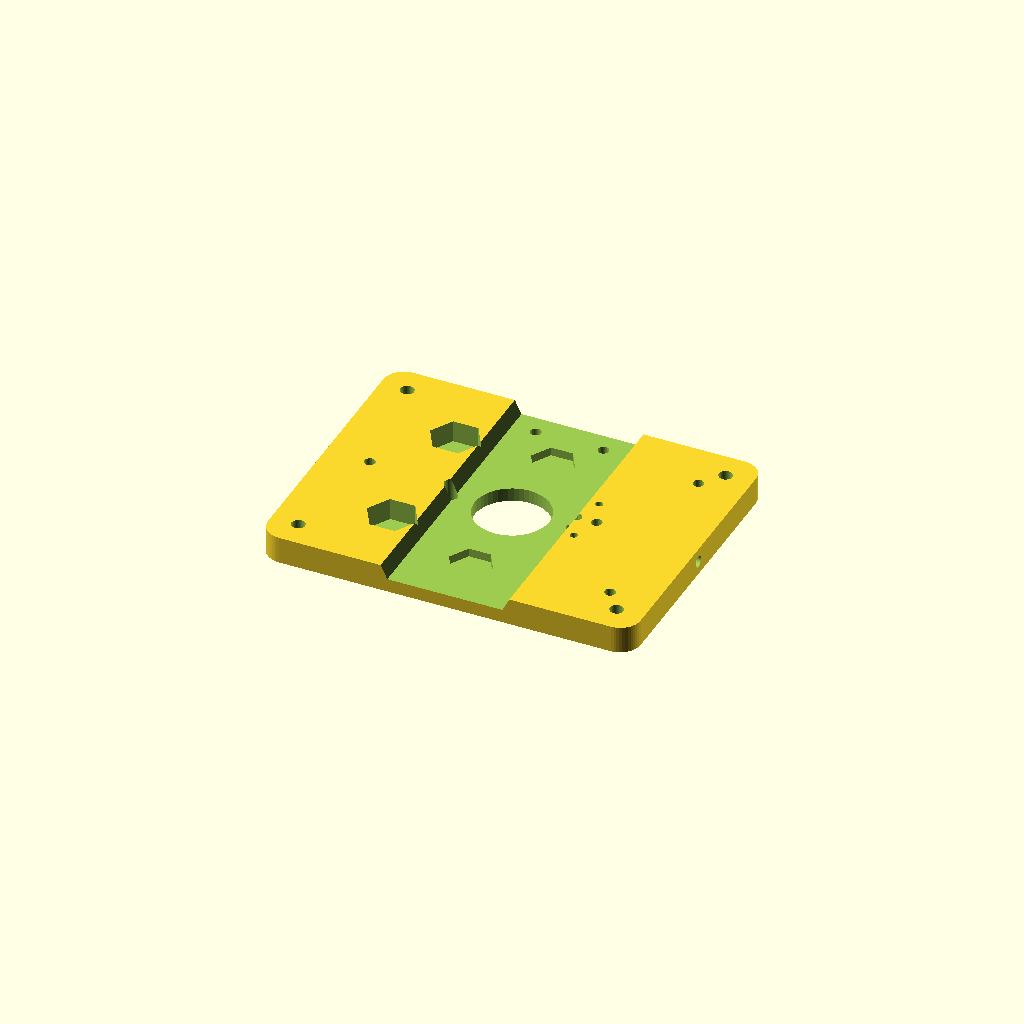
Cell 1: the model at its default parameters.
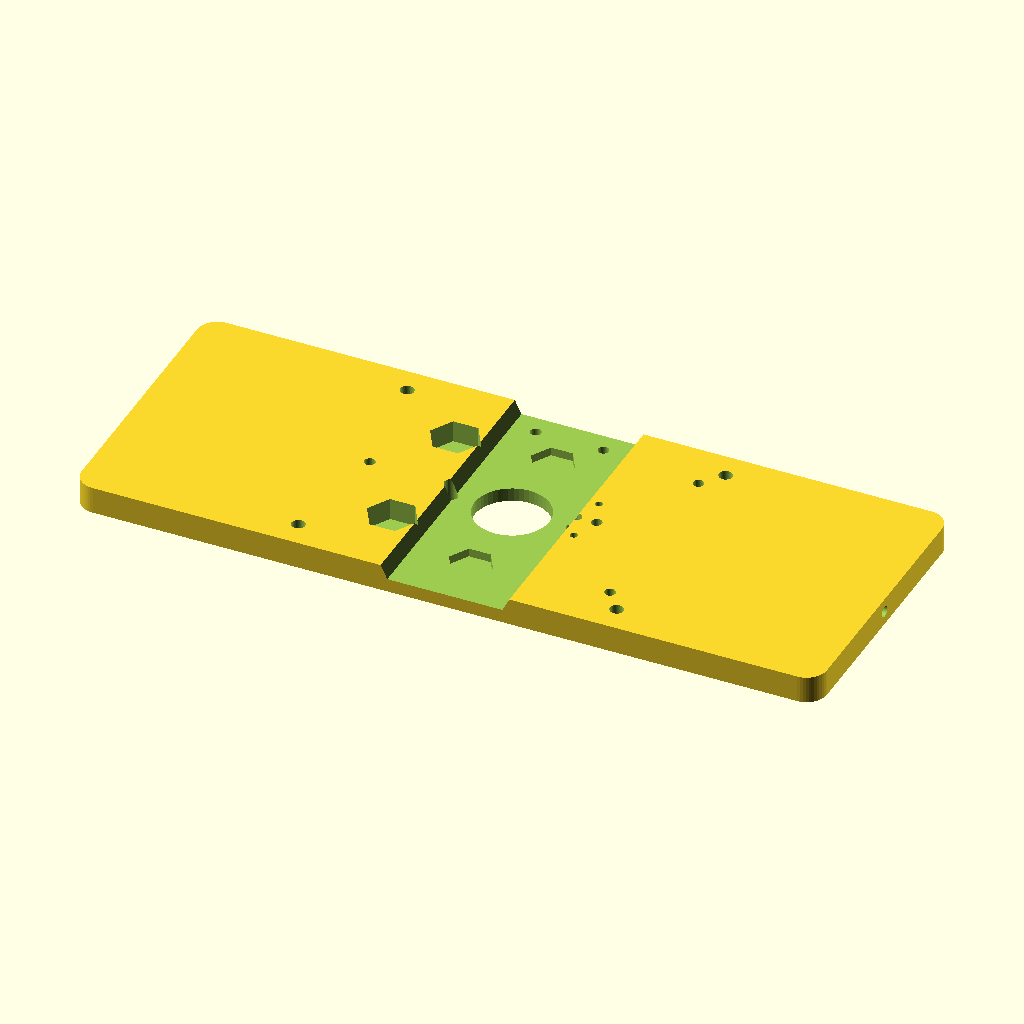
Cell 2 — plat_w set to 220, the other parameters unchanged.
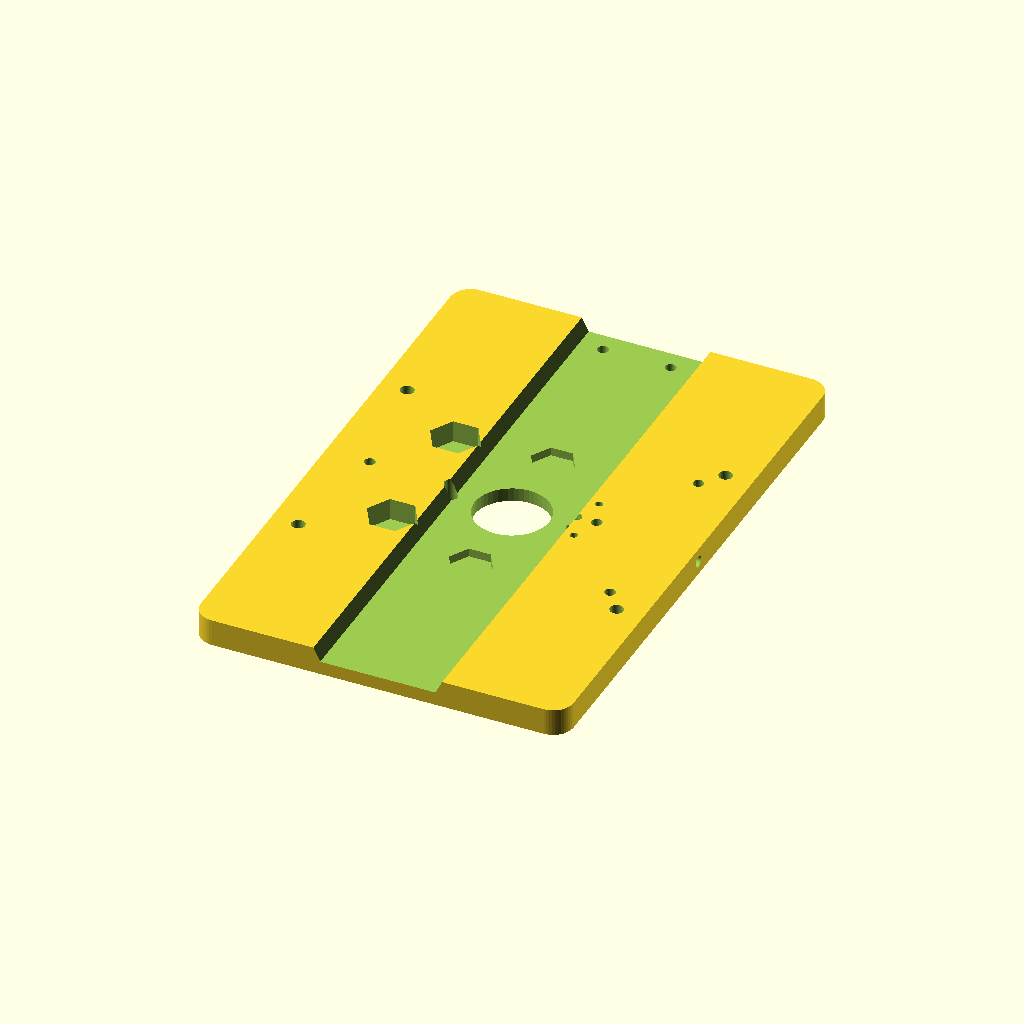
Cell 3: the same model with plat_h = 170.
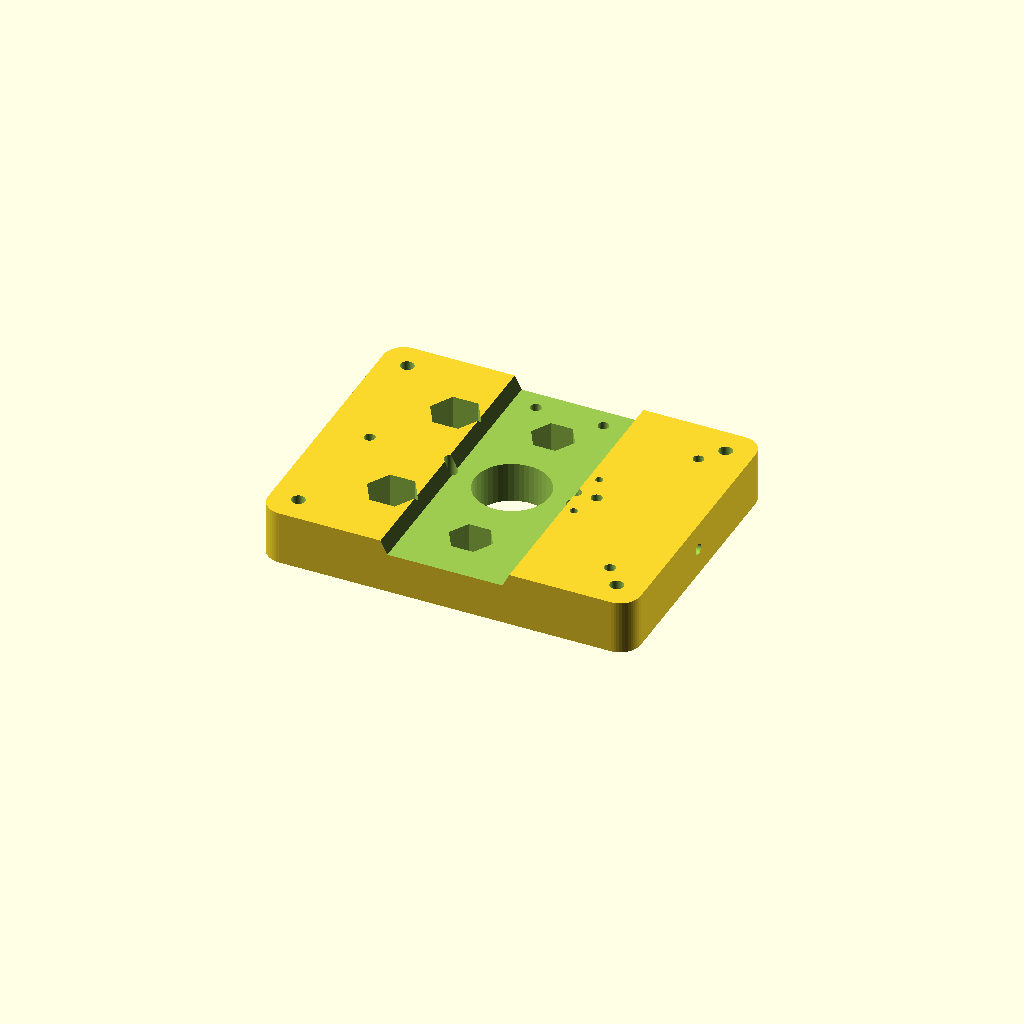
Cell 4: the same model with plat_thick = 16.
One fixed orthographic camera (rotation 55°, 0°, 25°; colour scheme Cornfield) for every cell.
Source of the model, PROJECT-WALL/cad/end_effector/platform.scad:
// PROJECT W.A.L.L. - Central Suspended 2-DOF End-Effector Chassis Baseplate
// Drawing Ref: DWG-WALL-CAD-004 | Material: 6061-T6 Aluminum
// Bare Mass: 0.28 kg | Fully Assembled Mass: 0.46 kg
// Standard: ISO 2768-mK

$fn = 48;

// Precision Blueprint Dimensions (Section 4)
plat_w = 110.0;
plat_h = 85.0;
plat_thick = 8.0;
corner_fillet = 6.0;

// Corner Cable Swivel Stud Holes (B1..B4)
eyelet_x = 47.0; // Distance from center
eyelet_y = 34.5;
eyelet_bore = 4.0; // M4 precision reamed bore for swivel shoulder bolt

// 3-Point POM Ball Transfer Standoff Positions
standoff_pts = [
    [-42.0,   0.0],
    [ 42.0,  28.0],
    [ 42.0, -28.0]
];
ball_socket_d = 12.0; // Delrin casing diameter
ball_socket_depth = 5.0;

// Dual 4mm Ground Linear Guide Rod Bosses
rod_span = 36.0;
rod_bore = 4.0;

// Dovetail Receiver Channel Dimensions
dovetail_w_top = 34.0;
dovetail_w_bot = 38.0;
dovetail_depth = 4.0;

module rounded_box(w, h, t, r) {
    hull() {
        translate([-w/2 + r, -h/2 + r, 0]) cylinder(r=r, h=t);
        translate([ w/2 - r, -h/2 + r, 0]) cylinder(r=r, h=t);
        translate([-w/2 + r,  h/2 - r, 0]) cylinder(r=r, h=t);
        translate([ w/2 - r,  h/2 - r, 0]) cylinder(r=r, h=t);
    }
}

module hex_pocket(r, h) {
    cylinder(r=r, h=h, $fn=6);
}

module platform_chassis() {
    difference() {
        // Main CNC 6061-T6 Baseplate
        rounded_box(plat_w, plat_h, plat_thick, corner_fillet);

        // 4 Corner Cable Attachment Eyelet Bores (B1, B2, B3, B4)
        translate([-eyelet_x,  eyelet_y, -1]) cylinder(d=eyelet_bore, h=plat_thick+2);
        translate([ eyelet_x,  eyelet_y, -1]) cylinder(d=eyelet_bore, h=plat_thick+2);
        translate([-eyelet_x, -eyelet_y, -1]) cylinder(d=eyelet_bore, h=plat_thick+2);
        translate([ eyelet_x, -eyelet_y, -1]) cylinder(d=eyelet_bore, h=plat_thick+2);

        // 3-Point Kinematic POM Ball Standoff Sockets
        for (pt = standoff_pts) {
            translate([pt[0], pt[1], -0.1])
                cylinder(d=ball_socket_d, h=ball_socket_depth + 0.1);
            translate([pt[0], pt[1], -1])
                cylinder(d=3.2, h=plat_thick + 2); // M3 center retention screw
        }

        // Dual 4mm Linear Guide Rod Precision Bores (H7 Fit)
        translate([-rod_span/2, 0, -1]) cylinder(d=rod_bore, h=plat_thick+2);
        translate([ rod_span/2, 0, -1]) cylinder(d=rod_bore, h=plat_thick+2);

        // Central Actuator Aperture
        translate([0, 0, -1])
            cylinder(d=22.0, h=plat_thick+2);

        // Quick-Release Dovetail Slide Receiver Channel (Milled on top face)
        translate([0, 0, plat_thick - dovetail_depth])
            hull() {
                translate([-dovetail_w_top/2, -plat_h/2 - 1, 0])
                    cube([dovetail_w_top, plat_h + 2, dovetail_depth + 1]);
                translate([-dovetail_w_bot/2, -plat_h/2 - 1, dovetail_depth])
                    cube([dovetail_w_bot, plat_h + 2, 0.1]);
            }

        // Knurled M4 Locking Thumbscrew Side Bore
        translate([plat_w/2 - 12, 0, plat_thick/2])
            rotate([0, 90, 0])
                cylinder(d=3.3, h=16); // M4 tap drill size

        // ST VL53L1X ToF Laser Sensor Optical Aperture & Mounting Holes
        translate([22.0, 0, -1]) {
            // Emitter & Receiver Lens Windows
            translate([-3.0, 0, 0]) cylinder(d=3.2, h=plat_thick+2);
            translate([ 3.0, 0, 0]) cylinder(d=3.2, h=plat_thick+2);
            // M2 PCB Mounting Screws
            translate([0,  8.0, 0]) cylinder(d=2.2, h=plat_thick+2);
            translate([0, -8.0, 0]) cylinder(d=2.2, h=plat_thick+2);
        }

        // Umbilical Drag Bracket Mounting Holes (Top Flange)
        translate([-10.0, plat_h/2 - 6.0, -1]) cylinder(d=3.2, h=plat_thick+2);
        translate([ 10.0, plat_h/2 - 6.0, -1]) cylinder(d=3.2, h=plat_thick+2);

        // Hexagonal Weight-Reduction Pocket Insets (Lightening Webbing)
        translate([-26.0,  20.0, 1.5]) hex_pocket(7.5, plat_thick);
        translate([-26.0, -20.0, 1.5]) hex_pocket(7.5, plat_thick);
        translate([  0.0,  26.0, 1.5]) hex_pocket(6.5, plat_thick);
        translate([  0.0, -26.0, 1.5]) hex_pocket(6.5, plat_thick);
    }
}

platform_chassis();
Parameter table extracted from the source (name, type, default, range or options):
plat_w: number, default 110
plat_h: number, default 85
plat_thick: number, default 8
corner_fillet: number, default 6
eyelet_x: number, default 47
eyelet_y: number, default 34.5
eyelet_bore: number, default 4
ball_socket_d: number, default 12
ball_socket_depth: number, default 5
rod_span: number, default 36
rod_bore: number, default 4
dovetail_w_top: number, default 34
dovetail_w_bot: number, default 38
dovetail_depth: number, default 4
